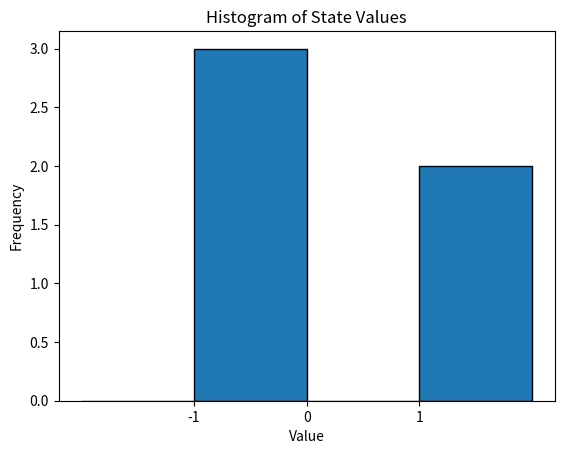

The script that saved this image:
import matplotlib.pyplot as plt

# Given state
data = [[-1.0, -1.0, 1.0, 1.0, -1.0]]

# Flatten the list to make it 1D
data_flat = [item for sublist in data for item in sublist]

# Create histogram
plt.hist(data_flat, bins=[-2, -1, 0, 1, 2], edgecolor='black')

# Set labels
plt.xlabel('Value')
plt.ylabel('Frequency')
plt.title('Histogram of State Values')

# Show the plot
plt.xticks([-1, 0, 1])
plt.show()
